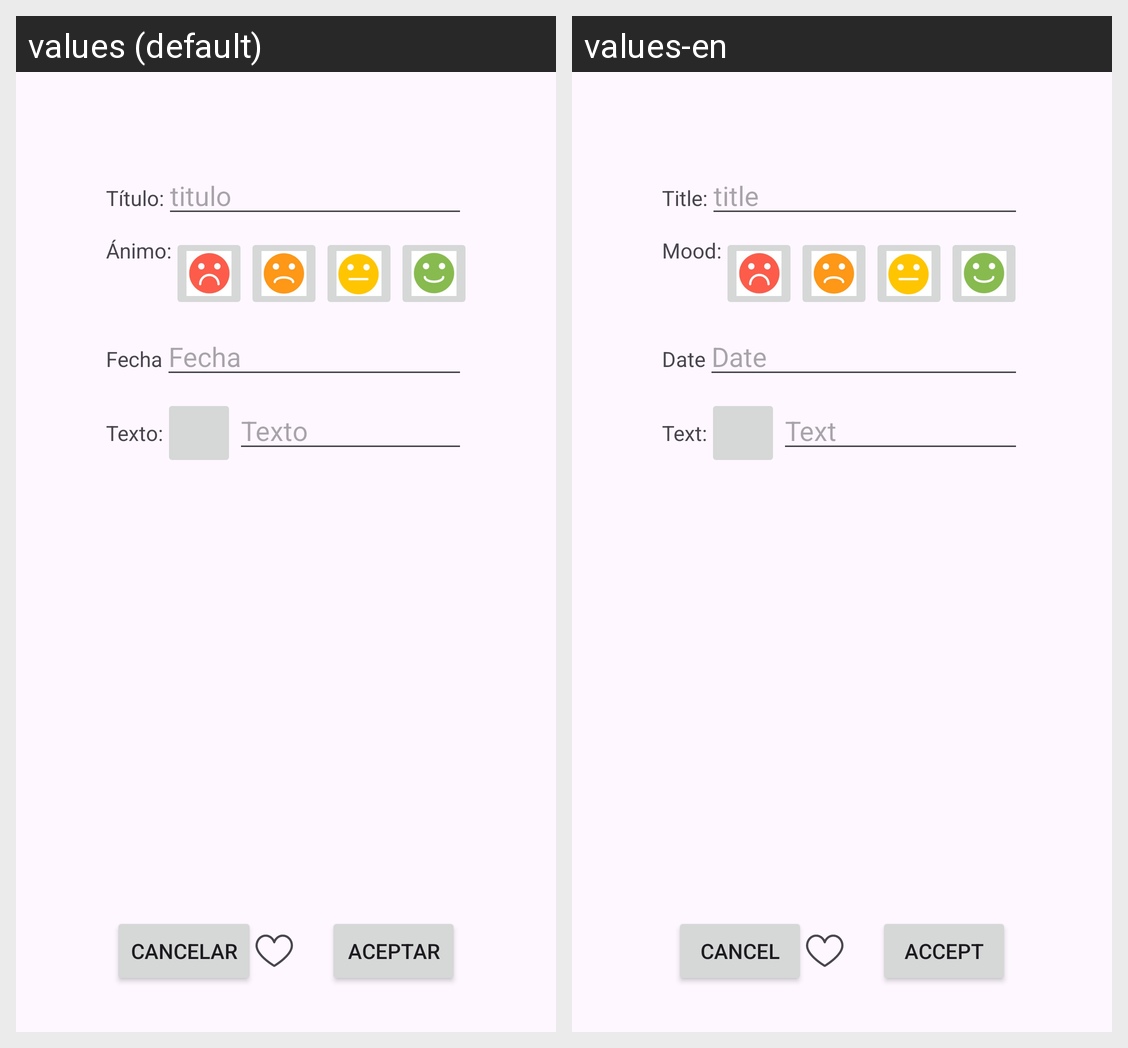

The Android screen above is rendered under two locales of the same app. Produce the string resources it draws, with the default and per-locale values.
Android screen res/layout/editting.xml rendered under 2 locales, left to right: values (default), values-en. Device: Nexus 5 (rendered at 1080×1920; each locale shown at half size, 540×960, under a caption strip naming it); theme Theme.Diario_IriaRIvas.
Strings drawn on this screen, with the default value and each locale's value (text and hints the layout hard-codes, and strings that could not be matched under every locale, appear in the picture but are not listed):

tv_title
  values: Título:
  values-en: Title:

et_title
  values: titulo
  values-en: title

tv_mood
  values: Ánimo:
  values-en: Mood:

tv_date
  values: Fecha
  values-en: Date

et_date
  values: Fecha
  values-en: Date

tv_text
  values: Texto:
  values-en: Text:

et_text
  values: Texto
  values-en: Text

btn_cancel
  values: Cancelar
  values-en: Cancel

accept
  values: Aceptar
  values-en: Accept
